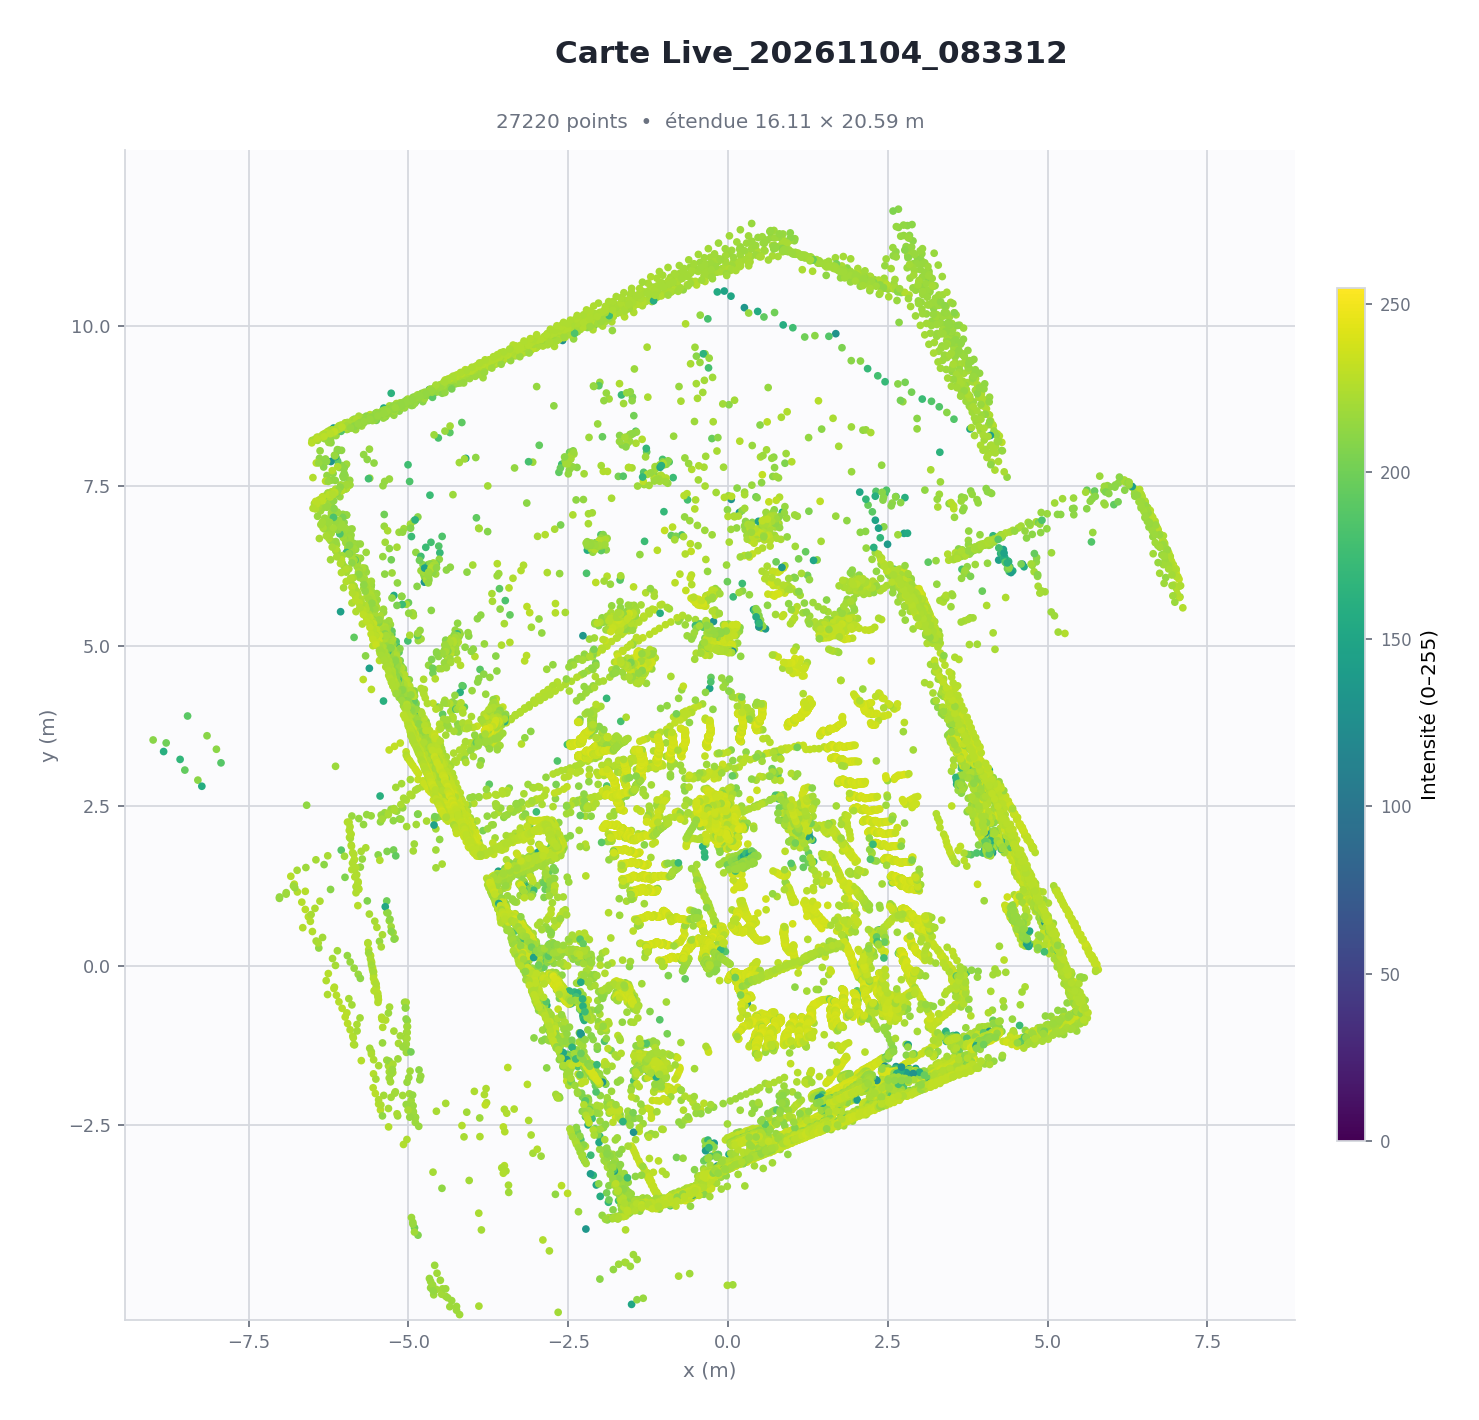

The table this chart was drawn from, first rows:
N, x(mm), y(mm), Intensity
0, 1095, 27, 217
1, 437, 20, 228
2, 436, 27, 231
3, 436, 33, 227
4, 433, 42, 238
5, 441, 50, 239
6, 454, 58, 232
7, 1503, 235, 229
8, 1500, 252, 234
9, 1488, 276, 226
10, 1491, 302, 226
11, 1660, 365, 220
12, 1813, 431, 235
13, 1805, 461, 235
14, 1772, 495, 232
15, 1701, 540, 234
16, 1737, 584, 232
17, 1726, 614, 232
18, 1729, 649, 227
19, 1465, 578, 240
20, 1448, 601, 239
21, 1438, 626, 240
22, 1412, 644, 240
23, 1397, 677, 241
24, 1376, 685, 239
25, 1364, 708, 240
26, 1352, 731, 240
27, 1340, 753, 240
28, 1309, 775, 236
29, 1283, 788, 234
30, 1263, 805, 234
31, 1235, 848, 236
32, 1227, 873, 237
33, 1225, 902, 238
34, 1217, 939, 238
35, 1201, 959, 237
36, 1185, 979, 238
37, 1475, 1260, 219
38, 1484, 1297, 232
39, 1453, 1332, 232
40, 1234, 1169, 227
41, 1010, 988, 230
42, 1009, 1022, 230
43, 992, 1049, 230
44, 985, 1077, 231
45, 977, 1105, 230
46, 969, 1132, 227
47, 951, 1168, 230
48, 937, 1179, 227
49, 930, 1214, 227
50, 922, 1248, 227
51, 913, 1284, 226
52, 895, 1306, 214
53, 1013, 1536, 215
54, 998, 1573, 214
55, 987, 1598, 187
56, 1178, 2008, 222
57, 412, 730, 229
58, 392, 723, 237
59, 373, 717, 236
... 27,160 more rows
